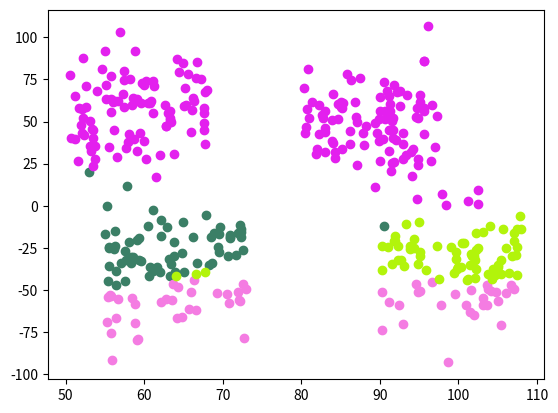

Write the Python code that produced this figure.
import numpy as np
import matplotlib.pyplot as plt


def euclidean_distance(pointA, pointB):
    return np.sqrt(np.sum(np.power(np.subtract(pointA, pointB), 2)))


# https://www.youtube.com/watch?v=4b5d3muPQmA
class KMeans:
    def __init__(self, num_clusters) -> None:
        self.num_clusters = num_clusters

    def cluster(self, X):
        # Pick random points as initial centroids
        centroids = []
        for _ in range(self.num_clusters):
            random_point = X[np.random.choice(len(X), replace=False)]
            centroids.append(random_point)

        clusters = []
        previous_clusters = None
        while clusters != previous_clusters:
            # For each point find the closest centroid and add it to corresponding cluster
            clusters = [[] for _ in range(self.num_clusters)]
            for point in X:
                closest_centroid_idx = -1
                smallest_distance = float("inf")
                for centroid_idx, centroid in enumerate(centroids):
                    distance = euclidean_distance(point, centroid)
                    if distance < smallest_distance:
                        closest_centroid_idx = centroid_idx
                        smallest_distance = distance
                clusters[closest_centroid_idx].append(list(point))

            # Update centroids using mean of cluster
            for cluster_idx, cluster in enumerate(clusters):
                cluster_mean = np.mean(cluster, axis=0)
                centroids[cluster_idx] = cluster_mean

            previous_clusters = clusters

        return clusters


if __name__ == "__main__":
    # Illustrative example
    center1 = (50, 60)
    center2 = (80, 50)
    center3 = (55, -40)
    center4 = (90, -40)
    distance = 18

    x1 = np.random.uniform(center1[0], center1[0] + distance, size=(100,))
    y1 = np.random.normal(center1[1], distance, size=(100,))

    x2 = np.random.uniform(center2[0], center2[0] + distance, size=(100,))
    y2 = np.random.normal(center2[1], distance, size=(100,))

    x3 = np.random.uniform(center3[0], center3[0] + distance, size=(100,))
    y3 = np.random.normal(center3[1], distance, size=(100,))

    x4 = np.random.uniform(center4[0], center4[0] + distance, size=(100,))
    y4 = np.random.normal(center4[1], distance, size=(100,))

    cluster1 = list(zip(x1, y1))
    cluster2 = list(zip(x2, y2))
    cluster3 = list(zip(x3, y3))
    cluster4 = list(zip(x4, y4))

    all_points = []
    all_points.extend(cluster1)
    all_points.extend(cluster2)
    all_points.extend(cluster3)
    all_points.extend(cluster4)

    model = KMeans(4)
    clusters = model.cluster(np.array(all_points))
    for cluster in clusters:
        color = np.random.rand(3)
        for point in cluster:
            plt.scatter(point[0], point[1], color=color)

    plt.show()
